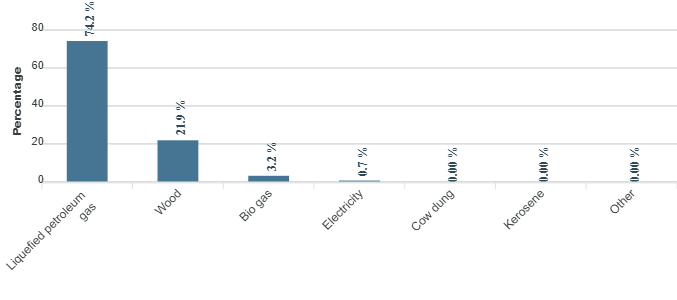

Source data for this figure (header and first rows):
category, series-0
Liquefied petroleum gas, 74.2
Wood, 21.9
Bio gas, 3.2
Electricity, 0.7
Cow dung, 0
Kerosene, 0
Other, 0
